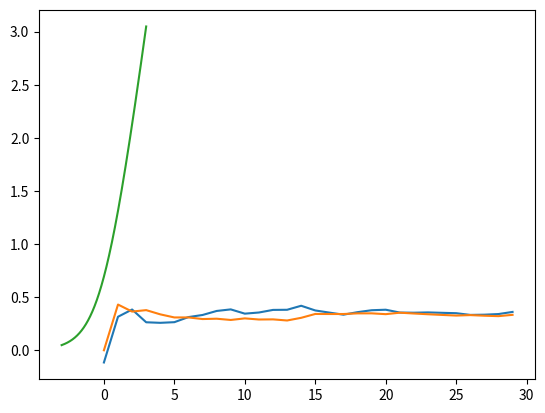

Generate this figure with matplotlib:
import numpy as np
import matplotlib.pyplot as plt
TRUE_STDDEV = 0.3
TRUE_MEAN = 0.3

PRED_STDDEV = 5
PRED_MEAN = 5

max_iter = 30

dataset = np.zeros((1,max_iter))
dataset = np.full(max_iter, np.nan)
mean = []
std = []

for i in range(max_iter):
    dataset[i] = np.random.normal(TRUE_MEAN, TRUE_STDDEV)
    PRED_STDDEV = np.nanstd(dataset)
    PRED_MEAN = np.nanmean(dataset)

    mean.append(PRED_MEAN)
    std.append(PRED_STDDEV)

    # print('mean = ',PRED_MEAN, 'stddev = ', PRED_STDDEV)

plt.plot(mean)
plt.plot(std)
plt.show()

p_sun_blowing_up = 0.0000001
p_rolls = 1/36
p_rolls_if_sun_blew_up = 5/36

prob_table = np.zeros((2**6, 6))
for i in range(6):
    for j in range(2**6):
        if np.mod(j+1,2**(i+1)) <= 2**i:
            prob_table[j, i] = 1

axis = []
a = []
lim = 6
max = 10000
for i in range(max):
    x = (i/(max/lim))-(lim/2)
    a.append(np.log(1+np.exp(x)))
    axis.append(x)
plt.plot(axis, a)
plt.show()
